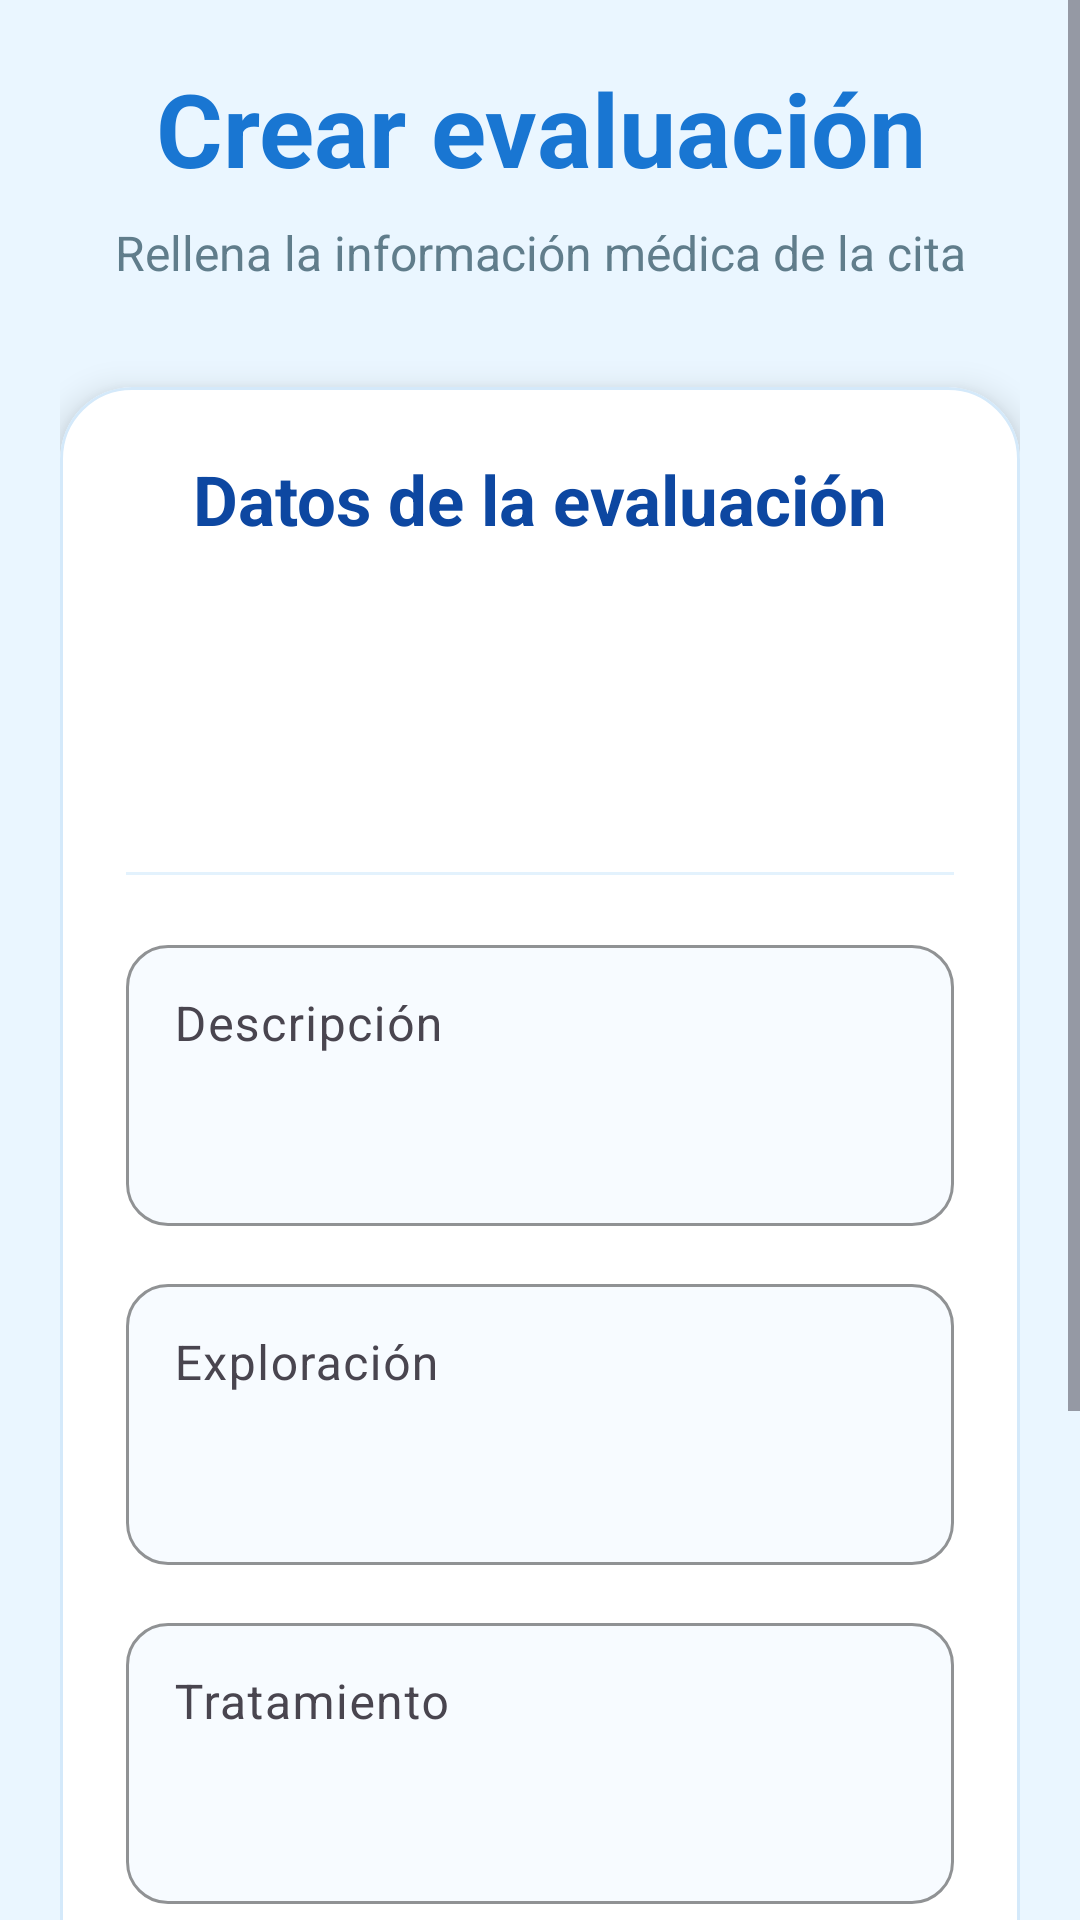

Layout XML and referenced resources for this Android screen:
<!-- AndroidManifest.xml: application theme Theme.Idoctor -->
<!-- res/layout/activity_crear_evaluacion.xml -->
<?xml version="1.0" encoding="utf-8"?>
<ScrollView xmlns:android="http://schemas.android.com/apk/res/android"
    xmlns:app="http://schemas.android.com/apk/res-auto"
    android:layout_width="match_parent"
    android:layout_height="match_parent"
    android:background="#EAF6FF"
    android:fillViewport="true">

    <LinearLayout
        android:layout_width="match_parent"
        android:layout_height="match_parent"
        android:gravity="center"
        android:orientation="vertical"
        android:padding="20dp">

        <TextView
            android:layout_width="match_parent"
            android:layout_height="wrap_content"
            android:gravity="center"
            android:text="Crear evaluación"
            android:textColor="#1976D2"
            android:textSize="34sp"
            android:textStyle="bold" />

        <TextView
            android:layout_width="match_parent"
            android:layout_height="wrap_content"
            android:layout_marginTop="8dp"
            android:gravity="center"
            android:text="Rellena la información médica de la cita"
            android:textColor="#607D8B"
            android:textSize="16sp" />

        <com.google.android.material.card.MaterialCardView
            android:layout_width="match_parent"
            android:layout_height="wrap_content"
            android:layout_marginTop="34dp"
            app:cardBackgroundColor="#FFFFFF"
            app:cardCornerRadius="24dp"
            app:cardElevation="7dp"
            app:strokeColor="#D4E9FA"
            app:strokeWidth="1dp">

            <LinearLayout
                android:layout_width="match_parent"
                android:layout_height="wrap_content"
                android:orientation="vertical"
                android:padding="22dp">

                <TextView
                    android:layout_width="match_parent"
                    android:layout_height="wrap_content"
                    android:gravity="center"
                    android:text="Datos de la evaluación"
                    android:textColor="#0D47A1"
                    android:textSize="23sp"
                    android:textStyle="bold" />

                <LinearLayout
                    android:layout_width="match_parent"
                    android:layout_height="wrap_content"
                    android:layout_marginTop="22dp"
                    android:orientation="vertical"
                    android:paddingTop="4dp"
                    android:paddingBottom="4dp">

                    <TextView
                        android:id="@+id/txtDatosCita"
                        android:layout_width="match_parent"
                        android:layout_height="wrap_content"
                        android:textColor="#0D47A1"
                        android:textSize="18sp"
                        android:textStyle="bold" />

                    <TextView
                        android:id="@+id/txtDatosPaciente"
                        android:layout_width="match_parent"
                        android:layout_height="wrap_content"
                        android:layout_marginTop="10dp"
                        android:textColor="#263238"
                        android:textSize="17sp"
                        android:textStyle="bold" />

                </LinearLayout>

                <View
                    android:layout_width="match_parent"
                    android:layout_height="1dp"
                    android:layout_marginTop="22dp"
                    android:layout_marginBottom="18dp"
                    android:background="#E3F2FD" />

                <com.google.android.material.textfield.TextInputLayout
                    android:layout_width="match_parent"
                    android:layout_height="wrap_content"
                    android:hint="Descripción"
                    app:boxBackgroundColor="#F7FBFF"
                    app:boxBackgroundMode="outline"
                    app:boxCornerRadiusBottomEnd="14dp"
                    app:boxCornerRadiusBottomStart="14dp"
                    app:boxCornerRadiusTopEnd="14dp"
                    app:boxCornerRadiusTopStart="14dp"
                    app:boxStrokeColor="#1976D2"
                    app:hintTextColor="#1976D2">

                    <com.google.android.material.textfield.TextInputEditText
                        android:id="@+id/edtDescripcion"
                        android:layout_width="match_parent"
                        android:layout_height="wrap_content"
                        android:gravity="top"
                        android:inputType="textMultiLine"
                        android:minLines="3"
                        android:textColor="#263238"
                        android:textColorHint="#90A4AE" />

                </com.google.android.material.textfield.TextInputLayout>

                <com.google.android.material.textfield.TextInputLayout
                    android:layout_width="match_parent"
                    android:layout_height="wrap_content"
                    android:layout_marginTop="14dp"
                    android:hint="Exploración"
                    app:boxBackgroundColor="#F7FBFF"
                    app:boxBackgroundMode="outline"
                    app:boxCornerRadiusBottomEnd="14dp"
                    app:boxCornerRadiusBottomStart="14dp"
                    app:boxCornerRadiusTopEnd="14dp"
                    app:boxCornerRadiusTopStart="14dp"
                    app:boxStrokeColor="#1976D2"
                    app:hintTextColor="#1976D2">

                    <com.google.android.material.textfield.TextInputEditText
                        android:id="@+id/edtExploracion"
                        android:layout_width="match_parent"
                        android:layout_height="wrap_content"
                        android:gravity="top"
                        android:inputType="textMultiLine"
                        android:minLines="3"
                        android:textColor="#263238"
                        android:textColorHint="#90A4AE" />

                </com.google.android.material.textfield.TextInputLayout>

                <com.google.android.material.textfield.TextInputLayout
                    android:layout_width="match_parent"
                    android:layout_height="wrap_content"
                    android:layout_marginTop="14dp"
                    android:hint="Tratamiento"
                    app:boxBackgroundColor="#F7FBFF"
                    app:boxBackgroundMode="outline"
                    app:boxCornerRadiusBottomEnd="14dp"
                    app:boxCornerRadiusBottomStart="14dp"
                    app:boxCornerRadiusTopEnd="14dp"
                    app:boxCornerRadiusTopStart="14dp"
                    app:boxStrokeColor="#1976D2"
                    app:hintTextColor="#1976D2">

                    <com.google.android.material.textfield.TextInputEditText
                        android:id="@+id/edtTratamiento"
                        android:layout_width="match_parent"
                        android:layout_height="wrap_content"
                        android:gravity="top"
                        android:inputType="textMultiLine"
                        android:minLines="3"
                        android:textColor="#263238"
                        android:textColorHint="#90A4AE" />

                </com.google.android.material.textfield.TextInputLayout>

                <com.google.android.material.button.MaterialButton
                    android:id="@+id/btnGuardarEvaluacion"
                    android:layout_width="match_parent"
                    android:layout_height="56dp"
                    android:layout_marginTop="28dp"
                    android:text="Guardar evaluación"
                    android:textAllCaps="false"
                    android:textColor="#FFFFFF"
                    android:textSize="16sp"
                    android:textStyle="bold"
                    app:backgroundTint="#1976D2"
                    app:cornerRadius="14dp" />

                <com.google.android.material.button.MaterialButton
                    android:id="@+id/btnVolver"
                    android:layout_width="match_parent"
                    android:layout_height="56dp"
                    android:layout_marginTop="14dp"
                    android:text="Volver"
                    android:textAllCaps="false"
                    android:textColor="#1976D2"
                    android:textSize="16sp"
                    android:textStyle="bold"
                    app:backgroundTint="#FFFFFF"
                    app:cornerRadius="14dp"
                    app:strokeColor="#1976D2"
                    app:strokeWidth="2dp"
                    android:layout_marginBottom="40dp"/>

            </LinearLayout>

        </com.google.android.material.card.MaterialCardView>

    </LinearLayout>

</ScrollView>
<!-- resources referenced by this layout -->
<resources>
  <style name="Theme.Idoctor" parent="Base.Theme.Idoctor" />
  <style name="Base.Theme.Idoctor" parent="Theme.Material3.DayNight.NoActionBar">
          
          
      </style>
</resources>
